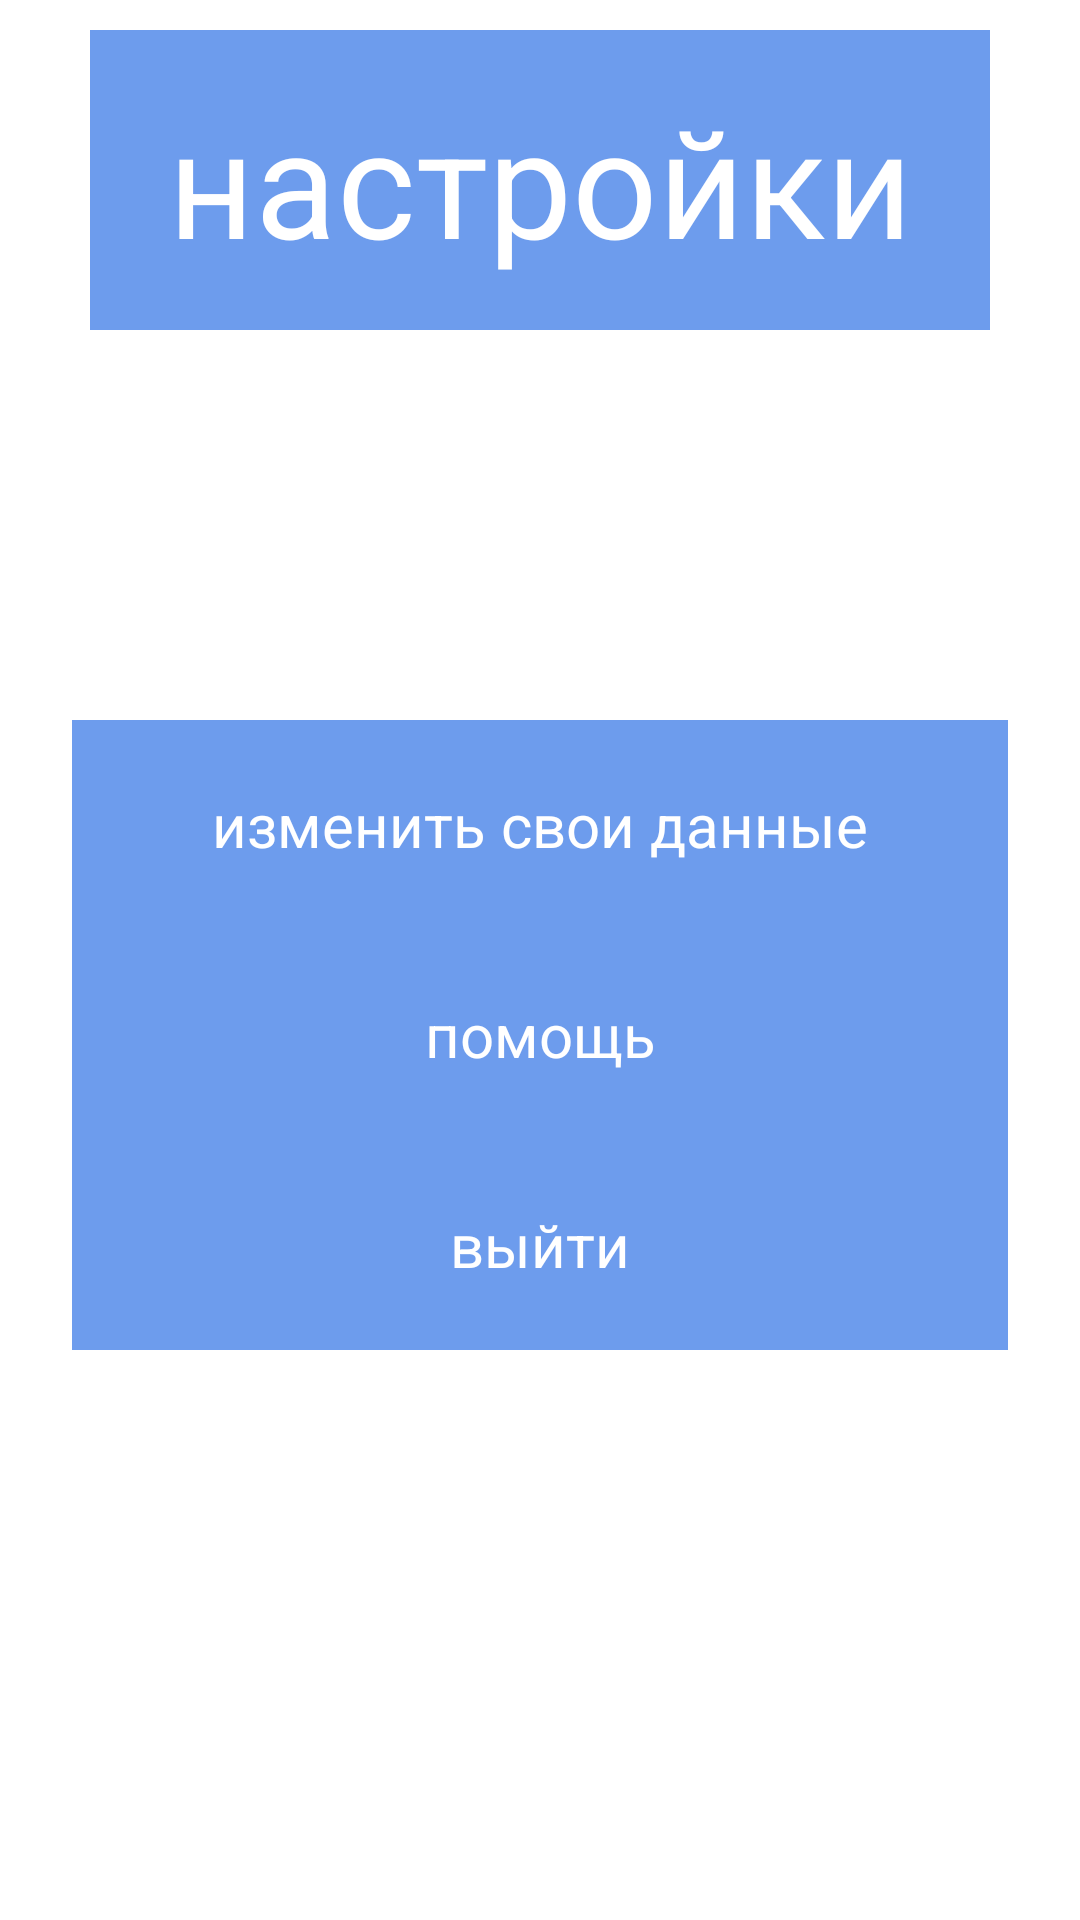

The Android layout XML behind this screen, and the referenced resources:
<!-- AndroidManifest.xml: application theme Theme.SearchOfATeacher -->
<!-- res/layout/activity_settings.xml -->
<?xml version="1.0" encoding="utf-8"?>
<LinearLayout xmlns:android="http://schemas.android.com/apk/res/android"
    xmlns:app="http://schemas.android.com/apk/res-auto"
    xmlns:tools="http://schemas.android.com/tools"
    android:layout_width="match_parent"
    android:layout_height="match_parent"
    android:orientation="vertical"
    tools:context=".SettingsActivity">


    <TextView
        android:layout_width="300dp"
        android:background="#6d9ced"
        android:layout_marginTop="10dp"
        android:layout_gravity="center"
        android:textColor="@color/white"
        android:text="настройки"
        android:gravity="center"
        android:textSize="50dp"
        android:layout_height="100dp"/>

    <TextView
        android:id="@+id/id_settings_redactdata"
        android:layout_width="312dp"
        android:layout_height="70dp"
        android:gravity="center"
        android:background="#6d9ced"
        android:layout_gravity="center"
        android:layout_marginTop="130dp"
        android:text="изменить свои данные"
        android:textColor="@color/white"
        android:textSize="20dp" />

    <TextView
        android:id="@+id/id_settings_help"
        android:layout_width="312dp"
        android:layout_height="70dp"
        android:layout_gravity="center"
        android:gravity="center"
        android:text="помощь"
        android:background="#6d9ced"
        android:textColor="@color/white"
        android:textSize="20dp" />

    <TextView
        android:id="@+id/id_settings_exit"
        android:layout_width="312dp"
        android:layout_gravity="center"
        android:textColor="@color/white"
        android:gravity="center"
        android:text="выйти"
        android:background="#6d9ced"
        android:textSize="20dp"
        android:layout_height="70dp"/>

</LinearLayout>
<!-- resources referenced by this layout -->
<resources>
  <style name="Theme.SearchOfATeacher" parent="Theme.MaterialComponents.DayNight.NoActionBar">
          
          <item name="colorPrimary">@color/purple_500</item>
          <item name="colorPrimaryVariant">@color/purple_700</item>
          <item name="colorOnPrimary">@color/white</item>
          
          <item name="colorSecondary">@color/teal_200</item>
          <item name="colorSecondaryVariant">@color/teal_700</item>
          <item name="colorOnSecondary">@color/black</item>
          
          <item name="android:statusBarColor" tools:targetApi="l">?attr/colorPrimaryVariant</item>
          
      </style>
  <!-- not gathered from this repository: default colours our renderer supplied (Android Studio template values) -->
  <color name="purple_500">#FF6200EE</color>
  <color name="purple_700">#FF3700B3</color>
  <color name="teal_200">#FF03DAC5</color>
  <color name="teal_700">#FF018786</color>
  <color name="black">#FF000000</color>
  <color name="white">#FFFFFFFF</color>
</resources>
